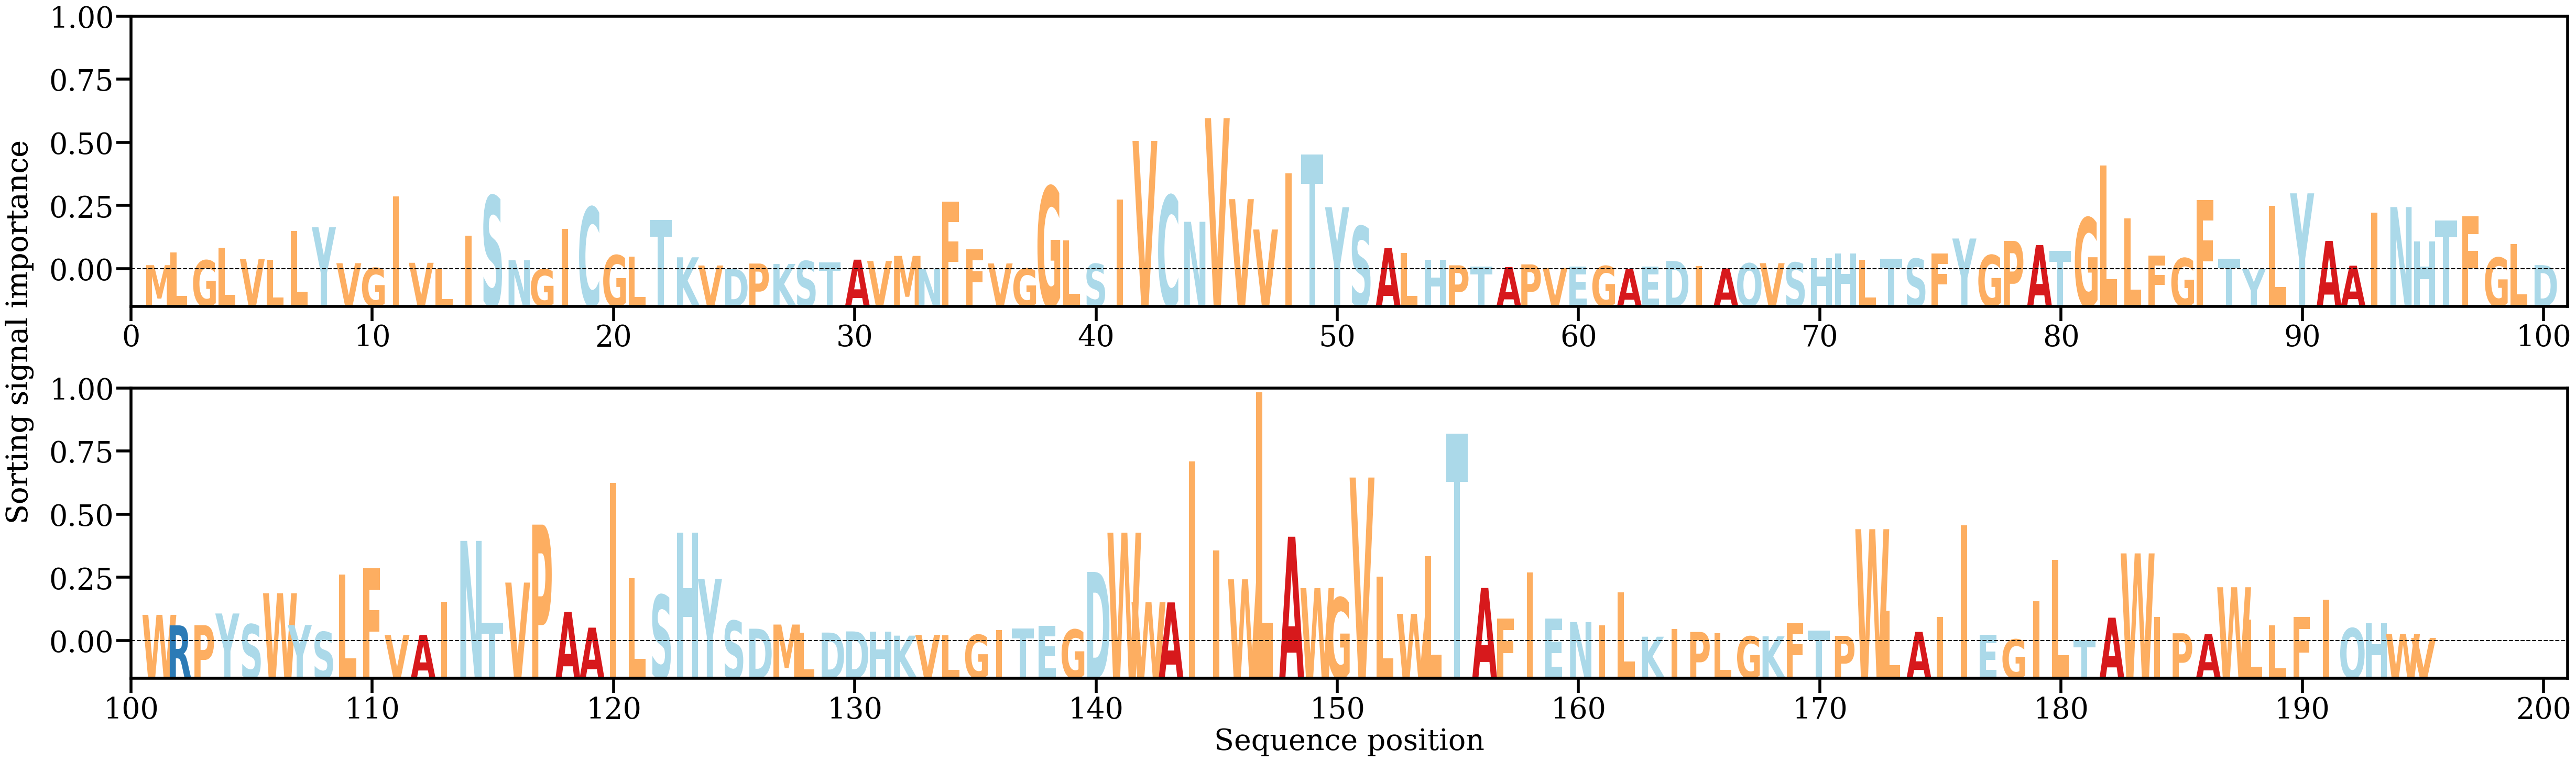

Source data for this figure (header and first rows):
AA, Alpha
M, [0.00075275]
L, [0.00258315]
G, [0.00144371]
L, [0.0032564]
V, [0.00163231]
L, [0.0015204]
L, [0.00568017]
Y, [0.00617291]
V, [0.00103435]
G, [0.00035661]
I, [0.01061027]
V, [0.00109126]
L, [0.00016779]
I, [0.00499664]
S, [0.01067527]
N, [0.00145581]
G, [0.00016762]
I, [0.00597168]
C, [0.00904477]
G, [0.00217106]
L, [0.00195715]
T, [0.00721019]
K, [0.0018779]
V, [0.0007034]
D, [0.00021502]
P, [0.00098176]
K, [0.00092691]
S, [0.00134134]
T, [0.00114538]
A, [0.00153799]
V, [0.00135096]
M, [0.00207976]
N, [0.00017508]
F, [0.0098601]
F, [0.00303588]
V, [0.00099643]
G, [0.00027131]
G, [0.01201415]
L, [0.00431541]
S, [0.00093956]
I, [0.01013121]
V, [0.01853928]
C, [0.01073216]
N, [0.00695864]
V, [0.02179372]
V, [0.01020086]
V, [0.00585396]
I, [0.01385766]
T, [0.01660847]
Y, [0.0090464]
S, [0.00631766]
A, [0.00319315]
L, [0.00246081]
H, [0.00154772]
P, [0.00073046]
T, [0.00051995]
A, [0.00048012]
P, [0.0008615]
V, [0.00035193]
E, [0.00056648]
... 135 more rows
